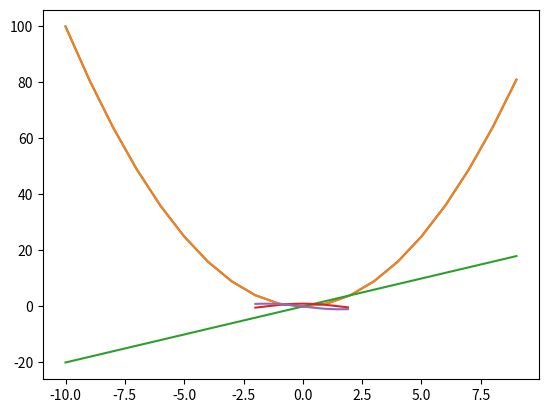

Reproduce this figure in Python.
import numpy as np
import matplotlib.pyplot as plt
%matplotlib inline

v = np.array([1, 5])
u = np.array([-2, 3])
np.dot(v, u)

v = np.array([0, 0])
u = np.array([0, 0])
np.dot(v, u)

v = np.array([2, 0])
u = np.array([-1, 20])
np.dot(v, u)

v = np.array([1, 5])
u = np.array([-5, 1])
np.dot(v, u)

plt.plot(np.arange(-10, 10), np.arange(-10, 10) ** 2)

plt.plot(np.arange(-10, 10), np.arange(-10, 10) ** 2)
plt.plot(np.arange(-10, 10), np.arange(-10, 10) * 2)

plt.plot(np.arange(-2, 2, 0.1), np.cos(np.arange(-2, 2, 0.1)))
plt.plot(np.arange(-2, 2, 0.1), -np.sin(np.arange(-2, 2, 0.1)))

